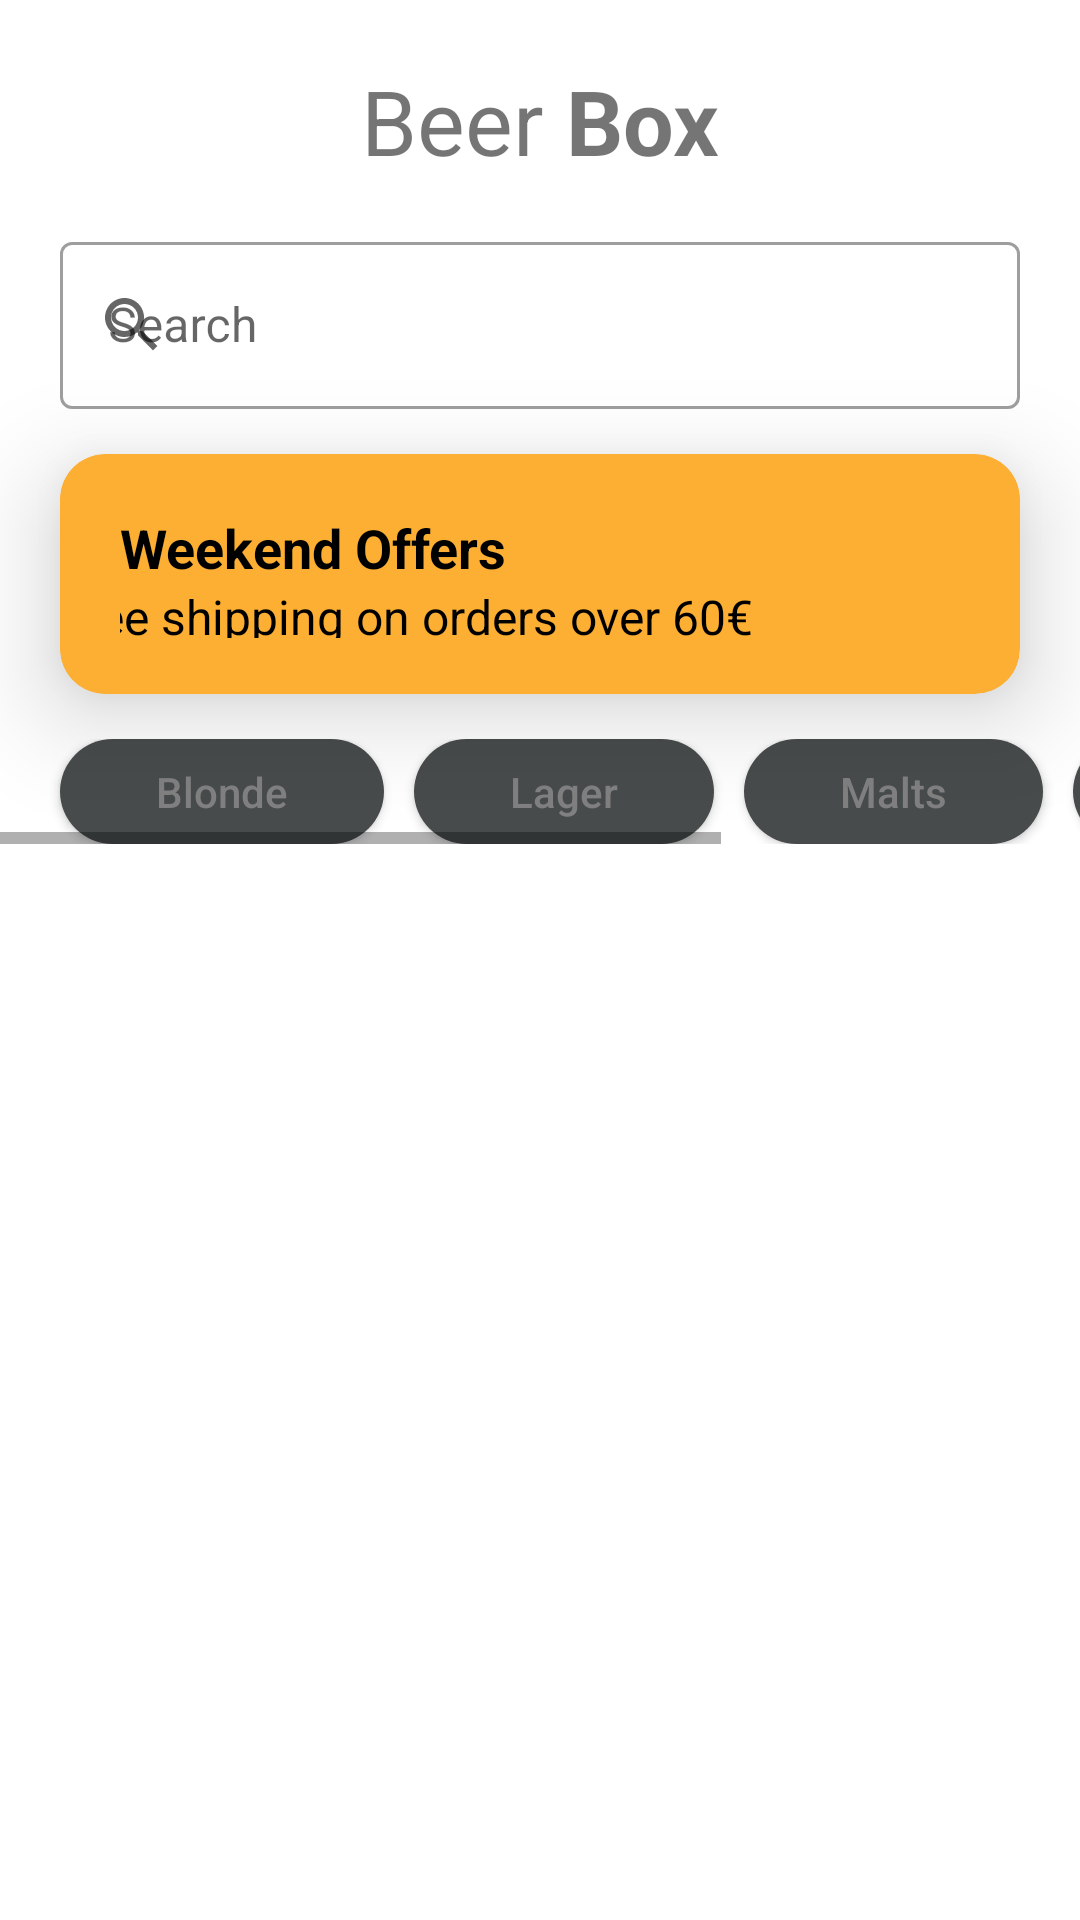

Write the Android layout XML for this screen, with the resource values it uses.
<!-- AndroidManifest.xml: application theme Theme.BeerBox -->
<!-- res/layout/fragment_beer.xml -->
<?xml version="1.0" encoding="utf-8"?>
<androidx.constraintlayout.widget.ConstraintLayout xmlns:android="http://schemas.android.com/apk/res/android"
        xmlns:app="http://schemas.android.com/apk/res-auto"
        xmlns:tools="http://schemas.android.com/tools"
        android:layout_width="match_parent"
        android:layout_height="match_parent">

    <androidx.appcompat.widget.AppCompatTextView
            android:id="@+id/beer_box_title"
            android:layout_width="wrap_content"
            android:layout_height="wrap_content"
            android:layout_marginTop="@dimen/distance_from_screen"
            android:layout_marginHorizontal="@dimen/distance_from_screen"
            android:textSize="@dimen/title_text_size"
            android:text="@string/beer_box_title"
            app:layout_constraintTop_toTopOf="parent"
            app:layout_constraintStart_toStartOf="parent"
            app:layout_constraintEnd_toEndOf="parent"
            app:layout_constraintVertical_bias="0"
            app:layout_constraintVertical_chainStyle="packed"
            app:layout_constraintBottom_toTopOf="@id/search_text_input_layout" />

    <com.google.android.material.textfield.TextInputLayout
            style="@style/Widget.MaterialComponents.TextInputLayout.OutlinedBox"
            android:id="@+id/search_text_input_layout"
            android:layout_width="0dp"
            android:layout_height="wrap_content"
            android:hint="@string/search_label"
            android:layout_marginTop="@dimen/margin_medium"
            android:layout_marginHorizontal="@dimen/distance_from_screen"

            app:startIconDrawable="@drawable/ic_baseline_search_24"
            app:layout_constraintVertical_bias="0"
            app:layout_constraintTop_toBottomOf="@id/beer_box_title"
            app:layout_constraintStart_toStartOf="parent"
            app:layout_constraintEnd_toEndOf="parent"
            app:layout_constraintBottom_toTopOf="@id/gift_box_card_view">

        <com.google.android.material.textfield.TextInputEditText
                android:layout_width="match_parent"
                android:layout_height="wrap_content" />

    </com.google.android.material.textfield.TextInputLayout>

    <androidx.cardview.widget.CardView
            android:id="@+id/gift_box_card_view"
            android:layout_width="0dp"
            android:layout_height="wrap_content"
            android:layout_marginHorizontal="@dimen/distance_from_screen"
            android:layout_marginTop="@dimen/margin_medium"

            app:layout_constraintVertical_bias="0"
            app:layout_constraintVertical_chainStyle="packed"
            app:layout_constraintStart_toStartOf="parent"
            app:layout_constraintEnd_toEndOf="parent"
            app:layout_constraintBottom_toTopOf="@id/scrollview_filter_buttons"
            app:layout_constraintTop_toBottomOf="@id/search_text_input_layout">

        <androidx.constraintlayout.widget.ConstraintLayout
                android:id="@+id/gift_box"
                android:layout_width="match_parent"
                android:layout_marginVertical="@dimen/margin_small"
                android:layout_marginHorizontal="@dimen/distance_from_screen"
                android:layout_height="wrap_content">

            <androidx.appcompat.widget.AppCompatImageView
                    android:id="@+id/gift_image"
                    android:layout_width="60dp"
                    android:layout_height="60dp"

                    app:layout_constraintWidth_max="150dp"
                    app:layout_constraintHeight_max="150dp"
                    app:srcCompat="@drawable/ic_gift"
                    app:layout_constraintEnd_toEndOf="parent"
                    app:layout_constraintStart_toEndOf="@id/guideline_gift_box"
                    app:layout_constraintTop_toTopOf="parent"
                    app:layout_constraintBottom_toBottomOf="parent" />

            <androidx.constraintlayout.widget.Guideline
                    android:id="@+id/guideline_gift_box"
                    android:layout_width="1dp"
                    android:layout_height="0dp"
                    android:orientation="vertical"

                    app:layout_constraintGuide_percent="0.8"
                    app:layout_constraintStart_toStartOf="parent"
                    app:layout_constraintEnd_toEndOf="parent"
                    app:layout_constraintTop_toTopOf="parent"
                    app:layout_constraintBottom_toBottomOf="parent" />

            <androidx.appcompat.widget.AppCompatTextView
                    android:id="@+id/gift_box_title"
                    android:layout_width="0dp"
                    android:layout_height="wrap_content"
                    android:text="@string/weekend_offers_label"
                    android:textStyle="bold"
                    android:textSize="18sp"
                    android:textColor="@android:color/black"

                    app:layout_constraintVertical_chainStyle="packed"
                    app:layout_constraintTop_toTopOf="parent"
                    app:layout_constraintBottom_toTopOf="@id/gift_box_subtitle"
                    app:layout_constraintStart_toStartOf="parent"
                    app:layout_constraintEnd_toStartOf="@id/guideline_gift_box" />

            <androidx.appcompat.widget.AppCompatTextView
                    android:id="@+id/gift_box_subtitle"
                    android:layout_width="267dp"
                    android:layout_height="18dp"
                    android:text="@string/weekend_offers_subtitle"
                    android:textSize="16sp"
                    android:textColor="@android:color/black"

                    app:layout_constraintVertical_chainStyle="packed"
                    app:layout_constraintTop_toBottomOf="@id/gift_box_title"
                    app:layout_constraintBottom_toBottomOf="parent"
                    app:layout_constraintStart_toStartOf="parent"
                    app:layout_constraintEnd_toStartOf="@id/guideline_gift_box" />
        </androidx.constraintlayout.widget.ConstraintLayout>
    </androidx.cardview.widget.CardView>

    <HorizontalScrollView
            android:id="@+id/scrollview_filter_buttons"
            android:layout_width="0dp"
            android:layout_height="wrap_content"
            android:orientation="horizontal"
            android:layout_marginTop="@dimen/margin_medium"
            app:layout_constraintVertical_chainStyle="packed"
            app:layout_constraintTop_toBottomOf="@id/gift_box_card_view"
            app:layout_constraintStart_toStartOf="parent"
            app:layout_constraintEnd_toEndOf="parent"
            app:layout_constraintBottom_toBottomOf="parent">

        <LinearLayout
                android:id="@+id/button_toggle_layout"
                android:layout_width="wrap_content"
                android:layout_height="wrap_content"
                android:orientation="horizontal">

            <androidx.appcompat.widget.AppCompatButton
                    style="@style/ToggleButton"
                    android:layout_marginStart="@dimen/distance_from_screen"
                    android:layout_width="wrap_content"
                    android:layout_height="@dimen/toggle_button_height"
                    android:text="@string/blonde_label" />

            <androidx.appcompat.widget.AppCompatButton
                    style="@style/ToggleButton"
                    android:layout_marginStart="@dimen/margin_small"
                    android:layout_width="wrap_content"
                    android:layout_height="@dimen/toggle_button_height"
                    android:text="@string/lager_label" />

            <androidx.appcompat.widget.AppCompatButton
                    style="@style/ToggleButton"
                    android:layout_width="wrap_content"
                    android:layout_height="@dimen/toggle_button_height"
                    android:layout_marginStart="@dimen/margin_small"
                    android:text="@string/malts_label" />

            <androidx.appcompat.widget.AppCompatButton
                    style="@style/ToggleButton"
                    android:layout_width="wrap_content"
                    android:layout_height="@dimen/toggle_button_height"
                    android:layout_marginStart="@dimen/margin_small"
                    android:layout_marginEnd="@dimen/distance_from_screen"
                    android:text="@string/stouts_strong_label" />
        </LinearLayout>
    </HorizontalScrollView>

    <androidx.recyclerview.widget.RecyclerView
            android:id="@+id/recycler_view_beer"
            android:layout_width="0dp"
            android:layout_height="0dp"
            android:layout_marginTop="@dimen/margin_medium"
            android:layout_marginBottom="@dimen/margin_medium"
            android:layout_marginHorizontal="@dimen/distance_from_screen"
            app:layout_constraintStart_toStartOf="parent"
            app:layout_constraintEnd_toEndOf="parent"
            app:layout_constraintTop_toBottomOf="@id/scrollview_filter_buttons"
            app:layout_constraintBottom_toBottomOf="parent" />
</androidx.constraintlayout.widget.ConstraintLayout>
<!-- resources referenced by this layout -->
<resources>
  <dimen name="distance_from_screen">20dp</dimen>
  <dimen name="margin_medium">15dp</dimen>
  <dimen name="margin_small">10dp</dimen>
  <dimen name="title_text_size">30sp</dimen>
  <dimen name="toggle_button_height">35dp</dimen>
  <!-- drawable ic_baseline_search_24 (drawable) -->
  <vector android:height="24dp" android:tint="#8D9396"
      android:viewportHeight="24" android:viewportWidth="24"
      android:width="24dp" xmlns:android="http://schemas.android.com/apk/res/android">
      <path android:fillColor="@android:color/white" android:pathData="M15.5,14h-0.79l-0.28,-0.27C15.41,12.59 16,11.11 16,9.5 16,5.91 13.09,3 9.5,3S3,5.91 3,9.5 5.91,16 9.5,16c1.61,0 3.09,-0.59 4.23,-1.57l0.27,0.28v0.79l5,4.99L20.49,19l-4.99,-5zM9.5,14C7.01,14 5,11.99 5,9.5S7.01,5 9.5,5 14,7.01 14,9.5 11.99,14 9.5,14z"/>
  </vector>
  <string name="beer_box_title">Beer <b>Box</b></string>
  <string name="blonde_label">Blonde</string>
  <string name="lager_label">Lager</string>
  <string name="malts_label">Malts</string>
  <string name="search_label">Search</string>
  <string name="stouts_strong_label">Stouts &amp; Strong</string>
  <string name="weekend_offers_label">Weekend Offers</string>
  <string name="weekend_offers_subtitle">Free shipping on orders over 60€</string>
  <style name="ToggleButton" parent="Widget.AppCompat.Button">
          <item name="android:paddingStart">@dimen/toggle_button_padding_horizontal</item>
          <item name="android:paddingEnd">@dimen/toggle_button_padding_horizontal</item>
          <item name="android:background">@drawable/button_toggle</item>
          <item name="android:textAllCaps">false</item>
          <item name="android:textColor">@drawable/button_toggle_text</item>
      </style>
  <style name="Theme.BeerBox" parent="Theme.MaterialComponents.DayNight.NoActionBar">
          
          <item name="colorPrimary">@color/gold</item>
          <item name="colorPrimaryVariant">@android:color/darker_gray</item>
          <item name="colorOnPrimary">@color/white</item>
          
          <item name="colorSecondary">@color/teal_200</item>
          <item name="colorSecondaryVariant">@color/teal_700</item>
          <item name="colorOnSecondary">@color/black</item>
          <item name="cardViewStyle">@style/BeerCardView</item>
          
          <item name="android:statusBarColor" tools:targetApi="l">?attr/colorPrimaryVariant</item>
          
      </style>
  <dimen name="toggle_button_padding_horizontal">32dp</dimen>
  <!-- drawable button_toggle_text (drawable) -->
  <?xml version="1.0" encoding="utf-8"?>
  <selector xmlns:android="http://schemas.android.com/apk/res/android">
      <item android:state_activated="true"
              android:color="@android:color/black"/>
      <item android:color="@android:color/tab_indicator_text"/>
  </selector>
  <color name="gold">#FCAF32</color>
  <color name="white">#FFFFFFFF</color>
  <color name="teal_200">#FF03DAC5</color>
  <color name="teal_700">#FF018786</color>
  <color name="black">#FF000000</color>
  <style name="BeerCardView" parent="CardView">
          <item name="cardBackgroundColor">@color/gold</item>
          <item name="cardCornerRadius">@dimen/card_default_corner_radius</item>
          <item name="cardElevation">@dimen/card_view_elevation</item>
      </style>
  <color name="toggle_button_color_disabled">#A2A5A5</color>
  <color name="toggle_button_color">#474B4C</color>
  <dimen name="card_default_corner_radius">15dp</dimen>
  <dimen name="card_view_elevation">20dp</dimen>
</resources>
